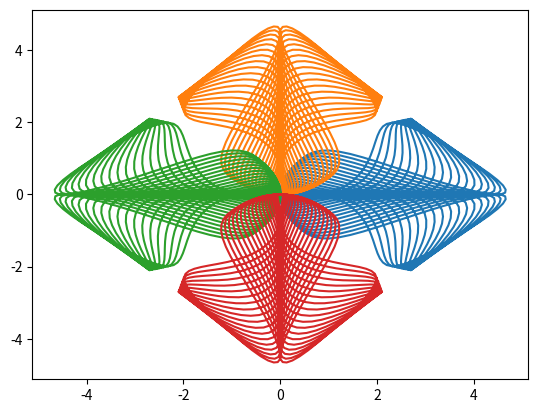

The script that saved this image:
# -*- coding: utf-8 -*-
"""
Created on Sun Oct  5 22:57:22 2025

@author: Carlos Gil
"""

import matplotlib.pyplot as plt
import numpy as np

def rota(x=0, teta=0):
  rota = np.array([[np.cos(teta), -np.sin(teta)], [np.sin(teta), np.cos(teta)]])
  prod = np.dot(rota,x)
  return prod

t = np.arange(-6, 6, .01)

x = 2.5 * np.sin(-5 * t)**2 * 2 * np.cos(np.cos(4.28 * 2.3 * t))
y = 2.5 * np.sin(np.sin(-5 * t)) * np.cos(4.28 * 2.3 * t)**2

xy = np.array([x, y]).transpose()

nn = xy.shape
print(nn)

n_rotations = 4
angle_step = 2 * np.pi / n_rotations

for i in range(n_rotations):
    angle = i * angle_step
    X = x * np.cos(angle) - y * np.sin(angle)
    Y = x * np.sin(angle) + y * np.cos(angle)
    plt.plot(X, Y)
    
    

plt.show()
plt.close()

plt.show()
